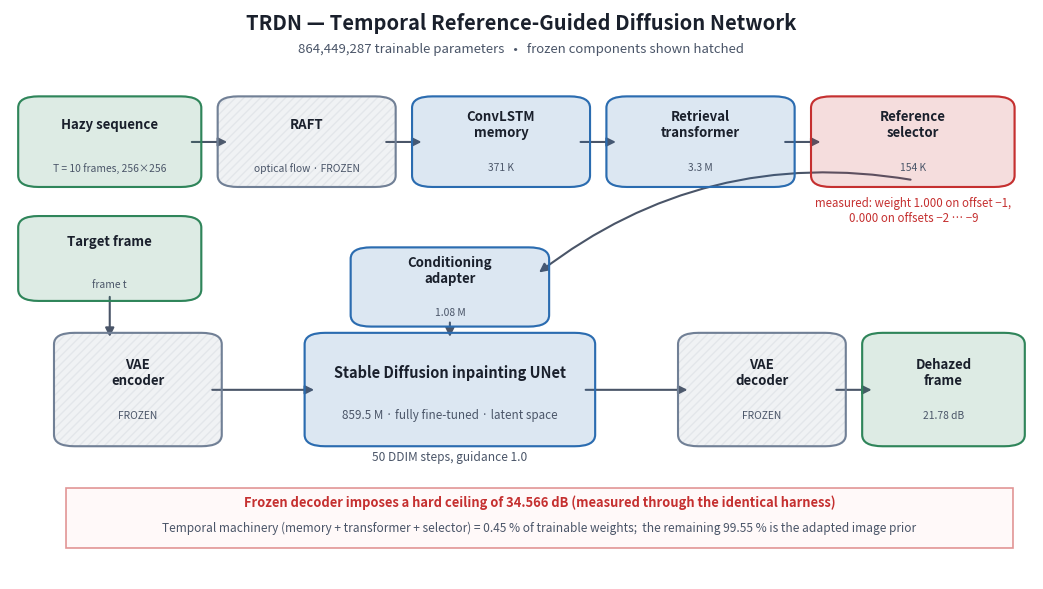

The matplotlib source for this figure: (Note: this script raises an exception after producing the figure.)
"""Publication-quality architecture diagrams for TRDN and VideoEENet.
Vector PDF + raster PNG. Frozen components are visually distinguished from trainable ones,
and every block carries its measured parameter count."""
import matplotlib
matplotlib.use("Agg")
import matplotlib.pyplot as plt
from matplotlib.patches import FancyBboxPatch, FancyArrowPatch, Rectangle
import matplotlib.patheffects as pe

OUT = "/home/amir-fx507/thesis_work/figures"

TRAIN = "#2b6cb0"    # trainable
FROZEN = "#718096"   # frozen
DATA   = "#2f855a"   # tensors / data
ACCENT = "#c53030"   # the finding worth pointing at

def box(ax, x, y, w, h, label, sub=None, color=TRAIN, fc=None, fontsize=9.5, hatch=None):
    fc = fc or color
    p = FancyBboxPatch((x, y), w, h, boxstyle="round,pad=0.012,rounding_size=0.02",
                       linewidth=1.5, edgecolor=color, facecolor=fc, alpha=0.16 if hatch is None else 0.10,
                       hatch=hatch, zorder=2)
    ax.add_patch(p)
    ax.add_patch(FancyBboxPatch((x, y), w, h, boxstyle="round,pad=0.012,rounding_size=0.02",
                                linewidth=1.5, edgecolor=color, facecolor="none", zorder=3))
    ax.text(x + w/2, y + h/2 + (0.030 if sub else 0), label, ha="center", va="center",
            fontsize=fontsize, color="#1a202c", zorder=4, weight="semibold")
    if sub:
        ax.text(x + w/2, y + h/2 - 0.045, sub, ha="center", va="center",
                fontsize=fontsize - 2.1, color="#4a5568", zorder=4, style="italic")
    return (x + w/2, y)

def arrow(ax, p1, p2, color="#4a5568", style="-|>", lw=1.5, rad=0.0, ls="-"):
    ax.add_patch(FancyArrowPatch(p1, p2, arrowstyle=style, mutation_scale=13,
                                 linewidth=lw, color=color, zorder=1, linestyle=ls,
                                 connectionstyle=f"arc3,rad={rad}",
                                 shrinkA=2, shrinkB=2))

# ============================ TRDN ============================
fig, ax = plt.subplots(figsize=(13.2, 7.4))
ax.set_xlim(0, 1); ax.set_ylim(0, 1); ax.axis("off")

ax.text(0.5, 0.965, "TRDN — Temporal Reference-Guided Diffusion Network",
        ha="center", fontsize=14.5, weight="bold", color="#1a202c")
ax.text(0.5, 0.925, "864,449,287 trainable parameters   •   frozen components shown hatched",
        ha="center", fontsize=9.5, color="#4a5568")

# input
box(ax, 0.02, 0.70, 0.155, 0.135, "Hazy sequence", "T = 10 frames, 256×256", DATA)
box(ax, 0.02, 0.50, 0.155, 0.125, "Target frame", "frame t", DATA)

# stage 1 RAFT
box(ax, 0.215, 0.70, 0.15, 0.135, "RAFT", "optical flow · FROZEN", FROZEN, hatch="////")
# stage 2 ConvLSTM
box(ax, 0.405, 0.70, 0.15, 0.135, "ConvLSTM\nmemory", "371 K", TRAIN)
# stage 3 transformer
box(ax, 0.595, 0.70, 0.16, 0.135, "Retrieval\ntransformer", "3.3 M", TRAIN)
# stage 4 selector  -- the finding
box(ax, 0.795, 0.70, 0.175, 0.135, "Reference\nselector", "154 K", ACCENT)

arrow(ax, (0.175, 0.767), (0.215, 0.767))
arrow(ax, (0.365, 0.767), (0.405, 0.767))
arrow(ax, (0.555, 0.767), (0.595, 0.767))
arrow(ax, (0.755, 0.767), (0.795, 0.767))

# selector finding callout
ax.text(0.883, 0.672, "measured: weight 1.000 on offset −1,\n0.000 on offsets −2 … −9",
        ha="center", va="top", fontsize=8.3, color=ACCENT, style="italic")

# conditioning adapter — sits directly above the UNet, clear of the decoder column
box(ax, 0.345, 0.455, 0.17, 0.115, "Conditioning\nadapter", "1.08 M", TRAIN)
arrow(ax, (0.883, 0.70), (0.515, 0.535), rad=0.22)

# UNet
box(ax, 0.30, 0.245, 0.26, 0.175, "Stable Diffusion inpainting UNet",
    "859.5 M · fully fine-tuned · latent space", TRAIN, fontsize=10.5)
arrow(ax, (0.43, 0.455), (0.43, 0.42))

# VAE encode/decode
box(ax, 0.055, 0.245, 0.14, 0.175, "VAE\nencoder", "FROZEN", FROZEN, hatch="////")
box(ax, 0.665, 0.245, 0.14, 0.175, "VAE\ndecoder", "FROZEN", FROZEN, hatch="////")
arrow(ax, (0.195, 0.332), (0.30, 0.332))
arrow(ax, (0.56, 0.332), (0.665, 0.332))
arrow(ax, (0.0975, 0.50), (0.0975, 0.42))

# DDIM
ax.text(0.43, 0.208, "50 DDIM steps, guidance 1.0", ha="center", fontsize=8.6,
        color="#4a5568", style="italic")

# output + ceiling
box(ax, 0.845, 0.245, 0.135, 0.175, "Dehazed\nframe", "21.78 dB", DATA)
arrow(ax, (0.805, 0.332), (0.845, 0.332))

ax.add_patch(Rectangle((0.055, 0.055), 0.925, 0.105, facecolor="#fff5f5",
                       edgecolor=ACCENT, linewidth=1.2, alpha=0.5, zorder=0))
ax.text(0.5175, 0.128, "Frozen decoder imposes a hard ceiling of 34.566 dB (measured through the identical harness)",
        ha="center", fontsize=9.3, color=ACCENT, weight="semibold")
ax.text(0.5175, 0.084, "Temporal machinery (memory + transformer + selector) = 0.45 % of trainable weights;  the remaining 99.55 % is the adapted image prior",
        ha="center", fontsize=8.6, color="#4a5568")

fig.savefig(f"{OUT}/architecture_trdn.pdf", bbox_inches="tight")
fig.savefig(f"{OUT}/architecture_trdn.png", dpi=190, bbox_inches="tight")
plt.close(fig)
print("wrote architecture_trdn")

# ============================ VideoEENet ============================
fig, ax = plt.subplots(figsize=(13.2, 5.9))
ax.set_xlim(0, 1); ax.set_ylim(0, 1); ax.axis("off")

ax.text(0.5, 0.955, "VideoEENet — Recurrent Dual-Domain Video Dehazer",
        ha="center", fontsize=14.5, weight="bold", color="#1a202c")
ax.text(0.5, 0.905, "1,927,000 trainable parameters   •   base_channels 32, hidden_dim 64, 4 attention heads",
        ha="center", fontsize=9.5, color="#4a5568")

box(ax, 0.02, 0.60, 0.145, 0.185, "Hazy sequence", "T = 10 · 256×256", DATA)
box(ax, 0.205, 0.60, 0.165, 0.185, "Dual-domain\nencoder", "0.977 M", TRAIN)
box(ax, 0.41, 0.60, 0.155, 0.185, "ConvLSTM", "0.443 M", TRAIN)
box(ax, 0.605, 0.60, 0.155, 0.185, "Temporal\nattention", "0.113 M · 4 heads", TRAIN)
box(ax, 0.80, 0.60, 0.145, 0.185, "Decoder", "0.386 M", TRAIN)

for a, b in ((0.165, 0.205), (0.37, 0.41), (0.565, 0.605), (0.76, 0.80)):
    arrow(ax, (a, 0.692), (b, 0.692))

box(ax, 0.80, 0.335, 0.145, 0.165, "Clean\nframe t", "21.53 dB", DATA)
arrow(ax, (0.8725, 0.60), (0.8725, 0.50))

ax.text(0.30, 0.44, "LayerNorm ×5, no BatchNorm\n(batch size 1 makes batch statistics meaningless)",
        ha="center", fontsize=9, color="#4a5568", style="italic")
ax.text(0.30, 0.335, "Predicts the FINAL frame of each window\nfrom all T frames; sliding window, stride 1",
        ha="center", fontsize=9, color="#4a5568", style="italic")

ax.add_patch(Rectangle((0.02, 0.055), 0.925, 0.20, facecolor="#f0fff4",
                       edgecolor=DATA, linewidth=1.2, alpha=0.45, zorder=0))
ax.text(0.4825, 0.215, "Augmentation (measured +0.70 / +0.77 dB across two seeds; seed spread 0.067 dB)",
        ha="center", fontsize=10, color="#22543d", weight="semibold")
ax.text(0.4825, 0.163, "variable-scale crop 0.6–1.0   •   horizontal flip p = 0.5   •   temporal reversal p = 0.25",
        ha="center", fontsize=9, color="#2f855a")
ax.text(0.4825, 0.100, "EXCLUDED on physical grounds:  vertical flip (haze varies with depth/height)   •   colour jitter (airlight is read from absolute colour statistics)",
        ha="center", fontsize=8.7, color="#742a2a")

fig.savefig(f"{OUT}/architecture_videoeenet.pdf", bbox_inches="tight")
fig.savefig(f"{OUT}/architecture_videoeenet.png", dpi=190, bbox_inches="tight")
plt.close(fig)
print("wrote architecture_videoeenet")
